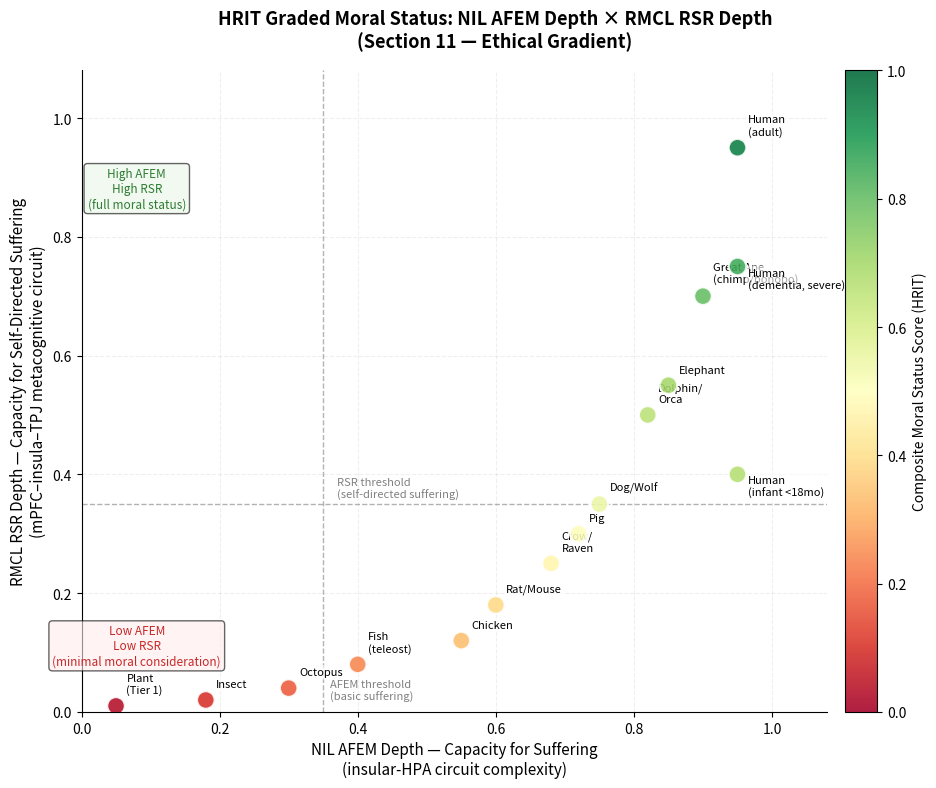

Source code (Python):
import numpy as np
import matplotlib.pyplot as plt
import matplotlib.cm as cm

# Species: (AFEM depth / NIL suffering capacity, RSR depth / self-directed suffering, label)
species = [
    (0.95, 0.95, 'Human\n(adult)'),
    (0.90, 0.70, 'Great Ape\n(chimp/bonobo)'),
    (0.85, 0.55, 'Elephant'),
    (0.82, 0.50, 'Dolphin/\nOrcа'),
    (0.75, 0.35, 'Dog/Wolf'),
    (0.72, 0.30, 'Pig'),
    (0.68, 0.25, 'Crow/\nRaven'),
    (0.60, 0.18, 'Rat/Mouse'),
    (0.55, 0.12, 'Chicken'),
    (0.40, 0.08, 'Fish\n(teleost)'),
    (0.30, 0.04, 'Octopus'),
    (0.18, 0.02, 'Insect'),
    (0.05, 0.01, 'Plant\n(Tier 1)'),
    (0.95, 0.40, 'Human\n(infant <18mo)'),
    (0.95, 0.75, 'Human\n(dementia, severe)'),
]

fig, ax = plt.subplots(figsize=(10, 8))
fig.suptitle("HRIT Graded Moral Status: NIL AFEM Depth × RMCL RSR Depth\n(Section 11 — Ethical Gradient)", fontsize=13, fontweight='bold')

afem = np.array([s[0] for s in species])
rsr  = np.array([s[1] for s in species])
moral_score = (afem + rsr) / 2  # composite for color

scatter = ax.scatter(afem, rsr, c=moral_score, cmap='RdYlGn', s=160, alpha=0.88,
                     edgecolors='white', linewidths=1.5, vmin=0, vmax=1, zorder=5)

for (a, r, label) in species:
    offset_x = 0.015
    offset_y = 0.018
    if 'infant' in label or 'dementia' in label:
        offset_y = -0.04
    ax.annotate(label, (a, r), xytext=(a + offset_x, r + offset_y),
                fontsize=8, ha='left', va='bottom',
                bbox=dict(boxstyle='round,pad=0.2', facecolor='white', alpha=0.65, edgecolor='none'))

# Threshold lines
ax.axhline(0.35, color='grey', linestyle='--', linewidth=1, alpha=0.6)
ax.axvline(0.35, color='grey', linestyle='--', linewidth=1, alpha=0.6)
ax.text(0.37, 0.36, 'RSR threshold\n(self-directed suffering)', fontsize=8, color='grey')
ax.text(0.36, 0.02, 'AFEM threshold\n(basic suffering)', fontsize=8, color='grey')

# Quadrant labels
ax.text(0.08, 0.85, 'High AFEM\nHigh RSR\n(full moral status)', fontsize=8.5,
        ha='center', color='#2E7D32', style='italic',
        bbox=dict(boxstyle='round', facecolor='#E8F5E9', alpha=0.6))
ax.text(0.08, 0.08, 'Low AFEM\nLow RSR\n(minimal moral consideration)', fontsize=8.5,
        ha='center', color='#C62828', style='italic',
        bbox=dict(boxstyle='round', facecolor='#FFEBEE', alpha=0.6))

cbar = plt.colorbar(scatter, ax=ax, pad=0.02)
cbar.set_label('Composite Moral Status Score (HRIT)', fontsize=10)

ax.set_xlabel('NIL AFEM Depth — Capacity for Suffering\n(insular-HPA circuit complexity)', fontsize=11)
ax.set_ylabel('RMCL RSR Depth — Capacity for Self-Directed Suffering\n(mPFC–insula–TPJ metacognitive circuit)', fontsize=11)
ax.set_xlim(0, 1.08)
ax.set_ylim(0, 1.08)
ax.spines['top'].set_visible(False)
ax.spines['right'].set_visible(False)
ax.grid(alpha=0.2, linestyle='--')

plt.tight_layout()
plt.savefig('Moral_Status_Gradient.png', dpi=150, bbox_inches='tight', facecolor='white')
plt.show()
